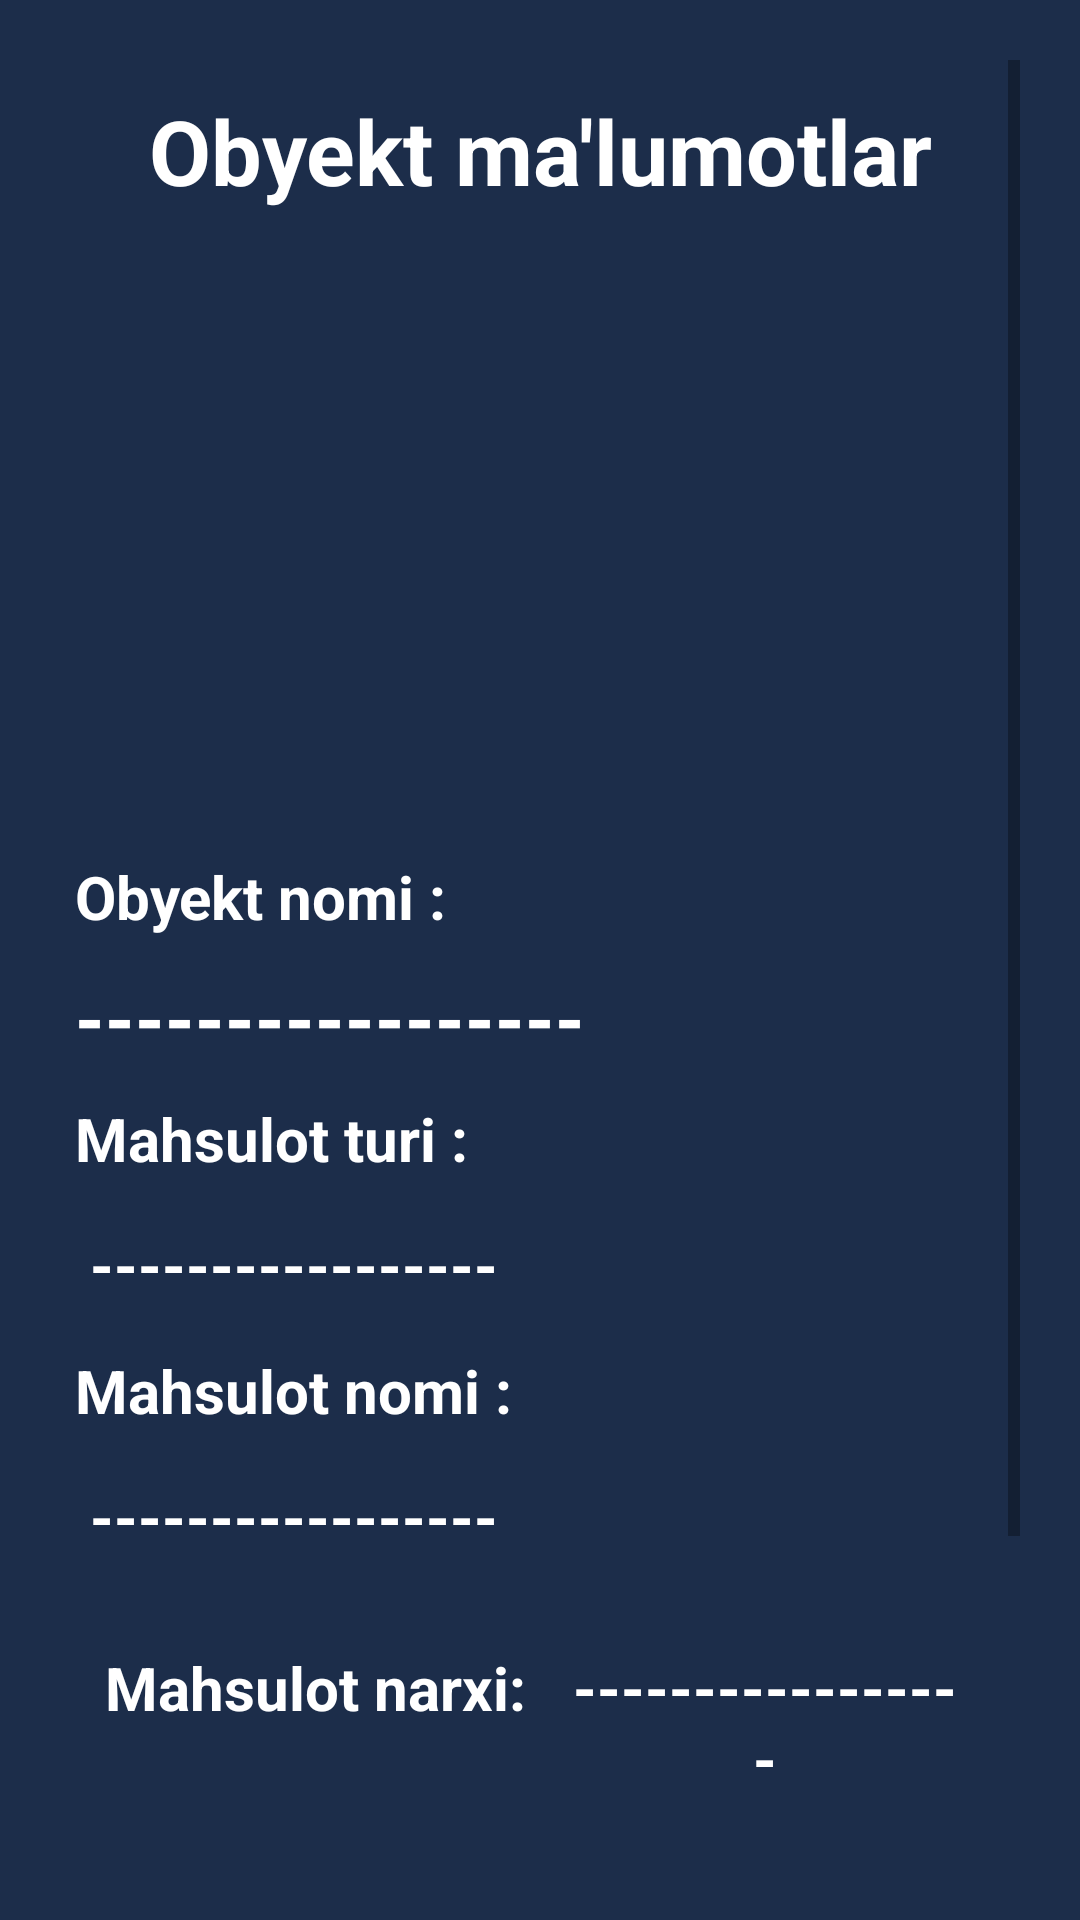

Android layout source for this screen:
<!-- AndroidManifest.xml: application theme Theme.XarajatlarHisobi -->
<!-- res/layout/activity_show.xml -->
<?xml version="1.0" encoding="utf-8"?>
<LinearLayout xmlns:android="http://schemas.android.com/apk/res/android"
    xmlns:app="http://schemas.android.com/apk/res-auto"
    xmlns:tools="http://schemas.android.com/tools"
    android:layout_width="match_parent"
    android:layout_height="match_parent"
    android:background="@color/greyOne"
    android:orientation="vertical"
    tools:context=".ShowActivity">

    <RelativeLayout
        android:layout_width="match_parent"
        android:layout_height="match_parent">


        <LinearLayout
            android:layout_width="match_parent"
            android:layout_height="match_parent"
            android:orientation="vertical">

            <ScrollView
                android:layout_width="match_parent"
                android:layout_height="match_parent"
                android:layout_weight="1"
                android:padding="20dp">

                <LinearLayout
                    android:layout_width="match_parent"
                    android:layout_height="wrap_content"
                    android:orientation="vertical">


                    <TextView
                        android:layout_width="match_parent"
                        android:layout_height="wrap_content"
                        android:gravity="center"
                        android:padding="10dp"
                        android:text="Obyekt ma'lumotlar"
                        android:textColor="@color/white"
                        android:textSize="30sp"
                        android:textStyle="bold" />

                    <ImageView
                        android:id="@+id/productImage"
                        android:layout_width="match_parent"
                        android:layout_height="200dp" />

                    <TextView
                        android:layout_width="match_parent"
                        android:layout_height="wrap_content"
                        android:gravity="left"
                        android:padding="5dp"
                        android:text="Obyekt nomi : "
                        android:textStyle="bold"
                        android:textColor="@color/white"
                        android:textSize="20sp" />

                    <TextView
                        android:id="@+id/objectName"
                        android:layout_width="match_parent"
                        android:layout_height="wrap_content"
                        android:gravity="left"
                        android:padding="5dp"
                        android:text="-----------------"
                        android:textColor="@color/white"
                        android:textSize="25sp"
                        android:textStyle="bold" />


                    <TextView
                        android:layout_width="match_parent"
                        android:layout_height="wrap_content"
                        android:gravity="left"
                        android:padding="5dp"
                        android:textStyle="bold"
                        android:text="Mahsulot turi :"
                        android:textColor="@color/white"
                        android:textSize="20sp" />

                    <TextView
                        android:id="@+id/productType"
                        android:layout_width="match_parent"
                        android:layout_height="wrap_content"
                        android:gravity="left"
                        android:padding="10dp"
                        android:text="-----------------"
                        android:textColor="@color/white"
                        android:textSize="20sp"
                        android:textStyle="bold" />


                    <TextView
                        android:layout_width="match_parent"
                        android:layout_height="wrap_content"
                        android:gravity="left"
                        android:padding="5dp"
                        android:text="Mahsulot nomi :"
                        android:textColor="@color/white"
                        android:textStyle="bold"
                        android:textSize="20sp" />

                    <TextView
                        android:id="@+id/productName"
                        android:layout_width="match_parent"
                        android:layout_height="wrap_content"
                        android:gravity="left"
                        android:padding="10dp"
                        android:text="-----------------"
                        android:textColor="@color/white"
                        android:textSize="20sp"
                        android:textStyle="bold" />

                    <LinearLayout
                        android:layout_width="match_parent"
                        android:layout_height="wrap_content"
                        android:orientation="horizontal"
                        android:layout_margin="10dp"
                        >

                        <TextView
                            android:layout_width="wrap_content"
                            android:layout_height="wrap_content"
                            android:gravity="left"
                            android:padding="5dp"
                            android:textStyle="bold"
                            android:text="Mahsulot narxi:"
                            android:textColor="@color/white"
                            android:textSize="20sp" />

                        <TextView
                            android:id="@+id/productPrice"
                            android:layout_width="wrap_content"
                            android:layout_height="wrap_content"
                            android:gravity="center"
                            android:padding="10dp"
                            android:text="-----------------"
                            android:textColor="@color/white"
                            android:textSize="20sp"
                            android:textStyle="bold" />

                    </LinearLayout>


                    


                    <TextView
                        android:layout_width="match_parent"
                        android:layout_height="wrap_content"
                        android:gravity="left"
                        android:padding="5dp"
                        android:text="Komentariya"
                        android:textColor="@color/white"
                        android:textSize="20sp" />

                    <TextView
                        android:id="@+id/productComment"
                        android:layout_width="match_parent"
                        android:layout_height="wrap_content"
                        android:gravity="left"
                        android:padding="10dp"
                        android:text="-----------------"
                        android:textColor="@color/white"
                        android:textSize="20sp"
                        android:textStyle="bold" />


                    <LinearLayout
                        android:layout_width="match_parent"
                        android:layout_height="wrap_content"
                        android:layout_marginTop="30dp"
                        android:layout_marginBottom="10dp"
                        android:gravity="right">

                        <TextView
                            android:id="@+id/objectDate"
                            android:layout_width="wrap_content"
                            android:layout_height="wrap_content"
                            android:gravity="center"
                            android:padding="5dp"
                            android:text="-----------------"
                            android:textColor="@color/white"
                            android:textSize="20sp"
                            android:textStyle="bold" />

                    </LinearLayout>

                </LinearLayout>

            </ScrollView>

        </LinearLayout>

    </RelativeLayout>


</LinearLayout>
<!-- resources referenced by this layout -->
<resources>
  <color name="greyOne">#1C2D4A</color>
  <color name="white">#FFFFFFFF</color>
  <style name="Theme.XarajatlarHisobi" parent="Theme.MaterialComponents.Light.DarkActionBar.Bridge">
          
          <item name="colorPrimary">@color/dark_grey</item>
          <item name="colorPrimaryVariant">@color/dark_grey</item>
          <item name="colorOnPrimary">@color/white</item>
          
          <item name="colorSecondary">@color/dark_grey</item>
          <item name="colorSecondaryVariant">@color/dark_grey</item>
          <item name="colorOnSecondary">@color/black</item>
          
          <item name="android:statusBarColor" tools:targetApi="l">?attr/colorPrimaryVariant</item>
          
      </style>
  <color name="dark_grey">#0D1623</color>
  <color name="black">#FF000000</color>
</resources>
